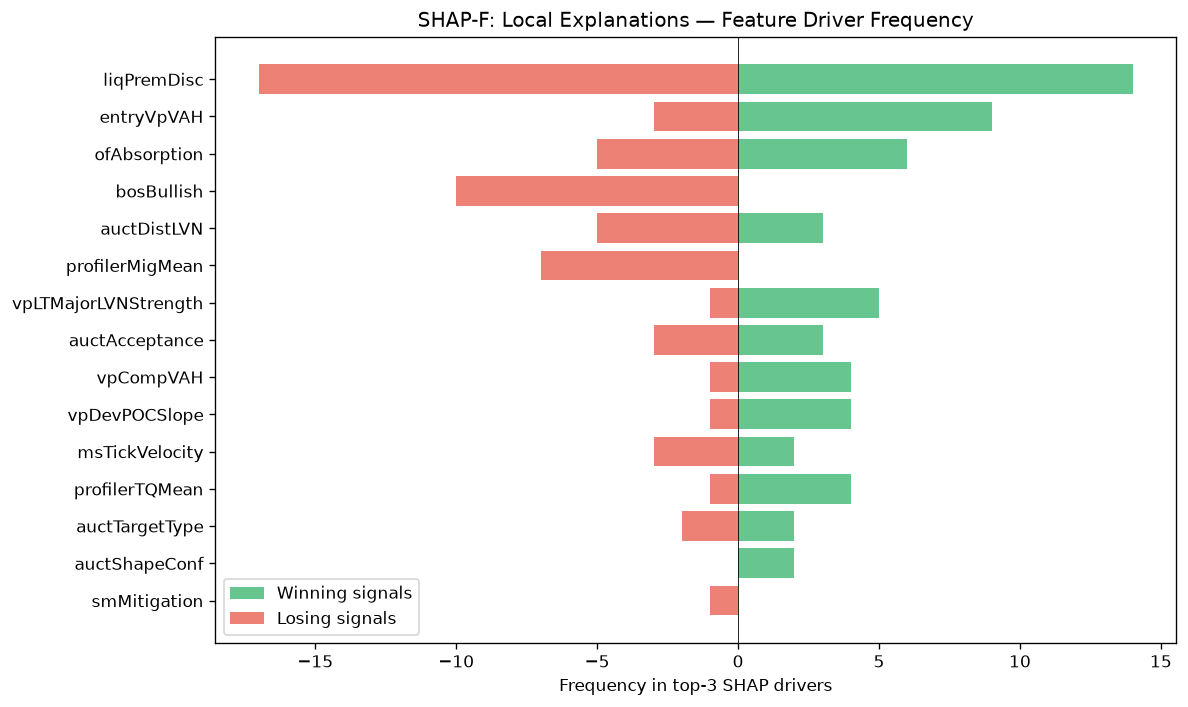

The table this chart was drawn from, first rows:
feature, win_top3_freq, lose_top3_freq, total_top3_freq, win_bias
liqPremDisc, 14, 17, 31, 0.4516
entryVpVAH, 9, 3, 12, 0.75
ofAbsorption, 6, 5, 11, 0.5455
bosBullish, 0, 10, 10, 0.0
auctDistLVN, 3, 5, 8, 0.375
profilerMigMean, 0, 7, 7, 0.0
vpLTMajorLVNStrength, 5, 1, 6, 0.8333
auctAcceptance, 3, 3, 6, 0.5
vpCompVAH, 4, 1, 5, 0.8
vpDevPOCSlope, 4, 1, 5, 0.8
msTickVelocity, 2, 3, 5, 0.4
profilerTQMean, 4, 1, 5, 0.8
auctTargetType, 2, 2, 4, 0.5
auctShapeConf, 2, 0, 2, 1
smMitigation, 0, 1, 1, 0.0
auctExhaustion, 1, 0, 1, 1
smFVG, 1, 0, 1, 1
